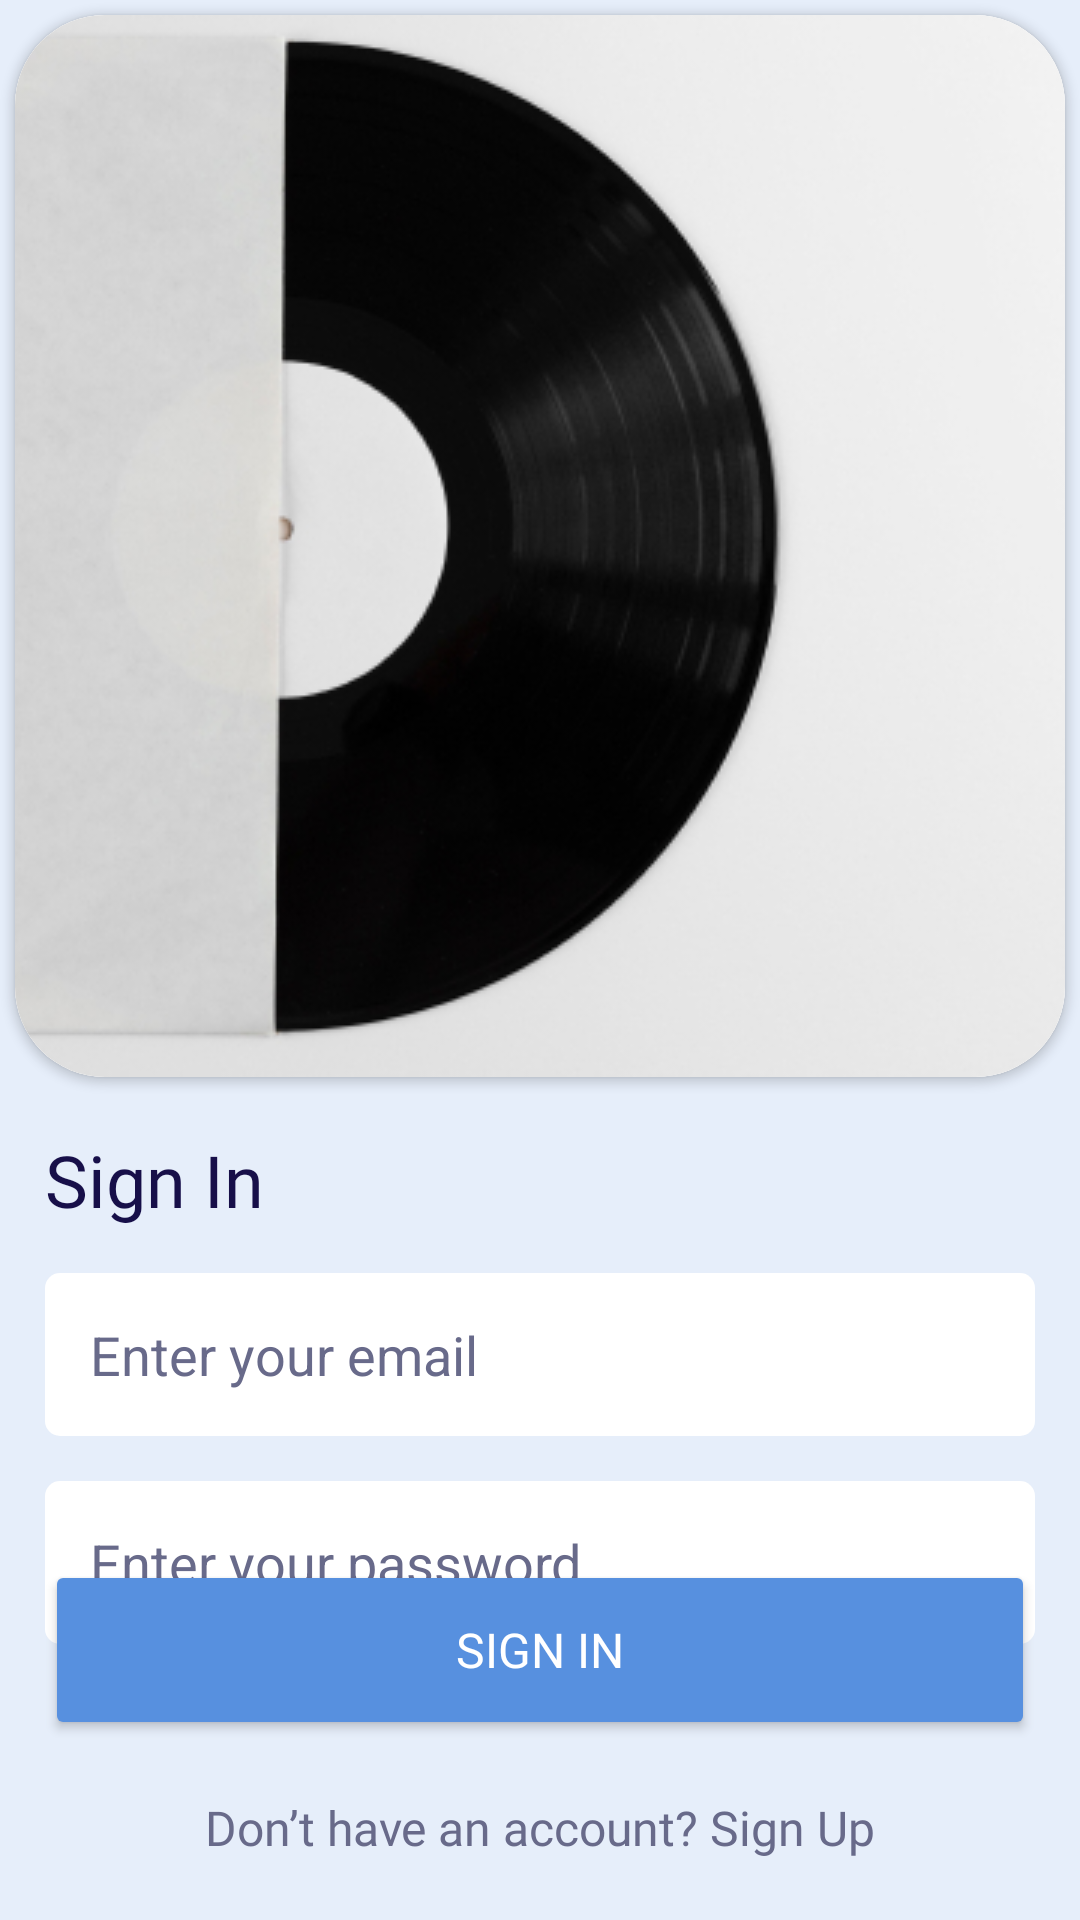

This screen was rendered from an Android layout file. Write that file and the resources it references.
<!-- AndroidManifest.xml: application theme Theme.SocialApp -->
<!-- res/layout/activity_login.xml -->
<?xml version="1.0" encoding="utf-8"?>
<androidx.constraintlayout.widget.ConstraintLayout xmlns:android="http://schemas.android.com/apk/res/android"
    xmlns:app="http://schemas.android.com/apk/res-auto"
    xmlns:tools="http://schemas.android.com/tools"
    android:layout_width="match_parent"
    android:layout_height="match_parent"
    android:background="@color/background"
    tools:context=".presentation.authentication.LoginActivity">


    <androidx.cardview.widget.CardView
        android:id="@+id/cardView"
        android:layout_width="0dp"
        android:layout_height="wrap_content"
        android:layout_margin="5dp"
        android:elevation="10dp"
        app:cardCornerRadius="30dp"
        app:layout_constraintEnd_toEndOf="parent"
        app:layout_constraintStart_toStartOf="parent"
        app:layout_constraintTop_toTopOf="parent">

        <ImageView
            android:id="@+id/im_login"
            android:layout_width="match_parent"
            android:layout_height="match_parent"
            android:background="@color/white"
            android:scaleType="centerCrop"
            android:src="@drawable/im_log_in" />

    </androidx.cardview.widget.CardView>

    <EditText
        android:id="@+id/ed_email"
        android:layout_width="0dp"
        android:layout_height="wrap_content"
        android:layout_marginStart="15dp"
        android:layout_marginTop="15dp"
        android:layout_marginEnd="15dp"
        android:padding="15dp"
        android:background="@drawable/ed_background"
        android:ems="10"
        android:hint="@string/ed_email"
        android:inputType="textEmailAddress"
        android:minHeight="48dp"
        android:textColorHint="@color/dark_gray_blue"
        app:layout_constraintEnd_toEndOf="parent"
        app:layout_constraintHorizontal_bias="1.0"
        app:layout_constraintStart_toStartOf="parent"
        app:layout_constraintTop_toBottomOf="@+id/textView" />

    <EditText
        android:id="@+id/ed_password"
        android:layout_width="0dp"
        android:layout_height="wrap_content"
        android:layout_marginStart="15dp"
        android:layout_marginTop="15dp"
        android:layout_marginEnd="15dp"
        android:background="@drawable/ed_background"
        android:ems="10"
        android:hint="@string/ed_password"
        android:inputType="textPassword"
        android:minHeight="48dp"
        android:padding="15dp"
        android:textColorHint="@color/dark_gray_blue"
        app:layout_constraintEnd_toEndOf="parent"
        app:layout_constraintStart_toStartOf="parent"
        app:layout_constraintTop_toBottomOf="@+id/ed_email" />

    <TextView
        android:id="@+id/textView"
        android:layout_width="0dp"
        android:layout_height="wrap_content"
        android:layout_marginStart="15dp"
        android:layout_marginTop="18dp"
        android:text="@string/sign_in"
        android:textSize="24sp"
        android:textColor="@color/main_text"
        android:fontFamily="@font/poppins_semi_bold"
        app:layout_constraintEnd_toEndOf="parent"
        app:layout_constraintStart_toStartOf="parent"
        app:layout_constraintTop_toBottomOf="@+id/cardView" />

    <Button
        android:id="@+id/btn_signIn"
        android:layout_width="0dp"
        android:layout_height="60dp"
        android:layout_marginStart="15dp"
        android:layout_marginEnd="15dp"
        android:layout_marginBottom="60dp"
        android:backgroundTint="@color/blue"
        android:fontFamily="@font/poppins_semi_bold"
        android:text="@string/sign_in"
        android:textColor="@color/white"
        android:textSize="16sp"
        app:layout_constraintBottom_toBottomOf="parent"
        app:layout_constraintEnd_toEndOf="parent"
        app:layout_constraintStart_toStartOf="parent" />

    <TextView
        android:id="@+id/txt_signIn"
        android:layout_width="wrap_content"
        android:layout_height="wrap_content"
        android:layout_marginBottom="20dp"
        android:clickable="true"
        android:fontFamily="@font/poppins_regular"
        android:onClick="backToSignUp"
        android:text="@string/login_message"
        android:textColor="@color/dark_gray_blue"
        android:textSize="16sp"
        app:layout_constraintBottom_toBottomOf="parent"
        app:layout_constraintEnd_toEndOf="parent"
        app:layout_constraintStart_toStartOf="parent" />
</androidx.constraintlayout.widget.ConstraintLayout>
<!-- resources referenced by this layout -->
<resources>
  <color name="background">#FFE6EEFA</color>
  <color name="blue">#FF5790DF</color>
  <color name="dark_gray_blue">#FF686A8A</color>
  <color name="main_text">#FF170F49</color>
  <color name="white">#FFFFFFFF</color>
  <!-- drawable ed_background (drawable) -->
  <?xml version="1.0" encoding="utf-8"?>
  <shape  xmlns:android="http://schemas.android.com/apk/res/android"
      android:shape="rectangle" android:padding="10dp">
      <solid android:color="@color/white" />
      <corners
          android:bottomRightRadius="5dp"
          android:bottomLeftRadius="5dp"
          android:topLeftRadius="5dp"
          android:topRightRadius="5dp" />
  </shape>
  <!-- drawable im_log_in: jpg bitmap (drawable-v24, 46675 bytes) -->
  <string name="ed_email">Enter your email</string>
  <string name="ed_password">Enter your password</string>
  <string name="login_message">Don’t have an account? Sign Up</string>
  <string name="sign_in">Sign In</string>
  <style name="Theme.SocialApp" parent="Theme.MaterialComponents.Light.NoActionBar.Bridge">
          
          <item name="colorPrimary">@color/blue_gray</item>
          <item name="colorPrimaryVariant">@color/purple_700</item>
          <item name="colorOnPrimary">@color/blue</item>
          
          <item name="colorSecondary">@color/teal_200</item>
          <item name="colorSecondaryVariant">@color/teal_700</item>
          <item name="colorOnSecondary">@color/black</item>
          
          <item name="android:statusBarColor">?attr/colorPrimaryVariant</item>
          
          <item name="android:windowFullscreen">true</item>
  
      </style>
  <color name="blue_gray">#FF9DB2CE</color>
  <color name="purple_700">#FF3700B3</color>
  <color name="teal_200">#FF03DAC5</color>
  <color name="teal_700">#FF018786</color>
  <color name="black">#FF000000</color>
</resources>
